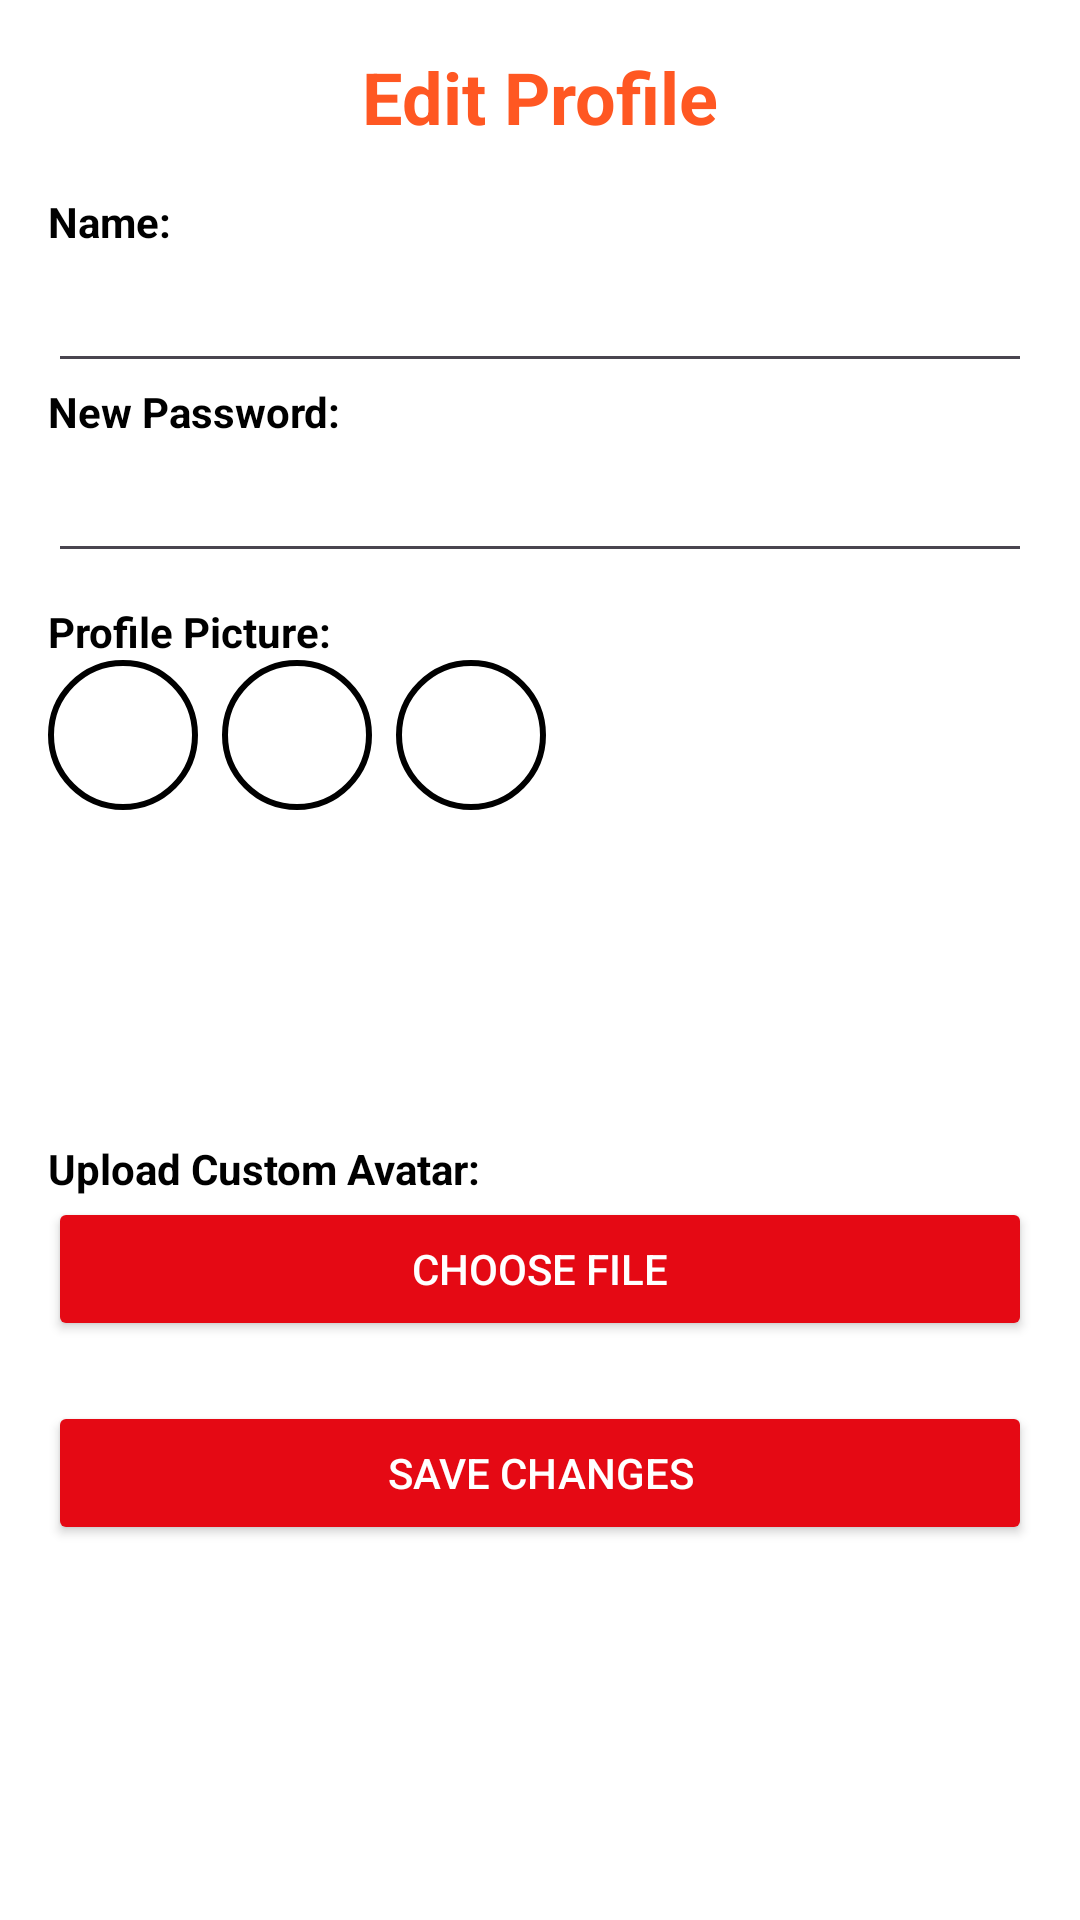

Layout XML and referenced resources for this Android screen:
<!-- AndroidManifest.xml: application theme Base.Theme.AndroidChillflix -->
<!-- res/layout/activity_user_settings.xml -->
<?xml version="1.0" encoding="utf-8"?>
<ScrollView xmlns:android="http://schemas.android.com/apk/res/android"
    android:layout_width="match_parent"
    android:layout_height="match_parent"
    android:background="@color/background"
    android:padding="16dp">

    <LinearLayout
        android:layout_width="match_parent"
        android:layout_height="wrap_content"
        android:orientation="vertical">

        
        <TextView
            android:layout_width="match_parent"
            android:layout_height="wrap_content"
            android:text="@string/edit_profile"
            android:textSize="24sp"
            android:textColor="@color/orange"
            android:textStyle="bold"
            android:gravity="center"
            android:paddingBottom="16dp" />

        
        <TextView
            android:layout_width="match_parent"
            android:layout_height="wrap_content"
            android:text="@string/name"
            android:textColor="@color/primary_text"
            android:textStyle="bold" />

        <EditText
            android:id="@+id/etUsername"
            android:layout_width="match_parent"
            android:layout_height="wrap_content"
            android:textColor="@color/primary_text"
            android:padding="10dp" />

        

        <TextView
            android:layout_width="match_parent"
            android:layout_height="wrap_content"
            android:text="@string/new_password"
            android:textColor="@color/primary_text"
            android:textStyle="bold" />

        <EditText
            android:id="@+id/etNewPassword"
            android:layout_width="match_parent"
            android:layout_height="wrap_content"
            android:textColor="@color/primary_text"
            android:padding="10dp"
            android:inputType="textPassword" />

        
        <TextView
            android:layout_width="match_parent"
            android:layout_height="wrap_content"
            android:text="@string/profile_picture"
            android:textColor="@color/primary_text"
            android:textStyle="bold"
            android:paddingTop="10dp" />

        <LinearLayout
            android:layout_width="wrap_content"
            android:layout_height="wrap_content"
            android:orientation="horizontal">

            <ImageView
                android:id="@+id/imgProfile1"
                android:layout_width="50dp"
                android:layout_height="50dp"
                android:src="@drawable/avatar1"
                android:background="@drawable/circle_border"
                android:layout_marginEnd="8dp"/>

            <ImageView
                android:id="@+id/imgProfile2"
                android:layout_width="50dp"
                android:layout_height="50dp"
                android:src="@drawable/avatar2"
                android:background="@drawable/circle_border"
                android:layout_marginEnd="8dp"/>

            <ImageView
                android:id="@+id/imgProfile3"
                android:layout_width="50dp"
                android:layout_height="50dp"
                android:src="@drawable/avatar3"
                android:background="@drawable/circle_border" />
        </LinearLayout>

        
        <ImageView
            android:id="@+id/imgProfile"
            android:layout_width="100dp"
            android:layout_height="100dp"
            android:layout_gravity="center"
            android:padding="8dp"
            android:src="@drawable/avatar1" />

        
        <TextView
            android:layout_width="match_parent"
            android:layout_height="wrap_content"
            android:text="@string/upload_custom_avatar"
            android:textColor="@color/primary_text"
            android:textStyle="bold"
            android:paddingTop="10dp" />

        <Button
            android:id="@+id/btnUploadAvatar"
            android:layout_width="match_parent"
            android:layout_height="wrap_content"
            android:text="@string/choose_file"
            android:backgroundTint="@color/button_background"
            android:textColor="@color/button_text" />

        
        <Button
            android:id="@+id/btnSaveChanges"
            android:layout_width="match_parent"
            android:layout_height="wrap_content"
            android:text="@string/save_changes"
            android:backgroundTint="@color/button_background"
            android:textColor="@color/button_text"
            android:layout_marginTop="20dp" />

    </LinearLayout>
</ScrollView>
<!-- resources referenced by this layout -->
<resources>
  <color name="background">#FFFFFF</color>
  <color name="button_background">#E50914</color>
  <color name="button_text">#FFFFFF</color>
  <color name="orange">#FF5722</color>
  <color name="primary_text">#000000</color>
  <!-- drawable circle_border (drawable) -->
  <?xml version="1.0" encoding="utf-8"?>
  <shape xmlns:android="http://schemas.android.com/apk/res/android"
      android:shape="oval">
      <solid android:color="@android:color/transparent" />
      <stroke
          android:width="2dp"
          android:color="@color/primary_text" />
  </shape>
  <string name="choose_file">Choose File</string>
  <string name="edit_profile">Edit Profile</string>
  <string name="name">Name:</string>
  <string name="new_password">New Password:</string>
  <string name="profile_picture">Profile Picture:</string>
  <string name="save_changes">SAVE CHANGES</string>
  <string name="upload_custom_avatar">Upload Custom Avatar:</string>
  <style name="Base.Theme.AndroidChillflix" parent="Theme.Material3.Light.NoActionBar">
          <item name="android:windowBackground">@color/background</item>
  
          
      </style>
</resources>
